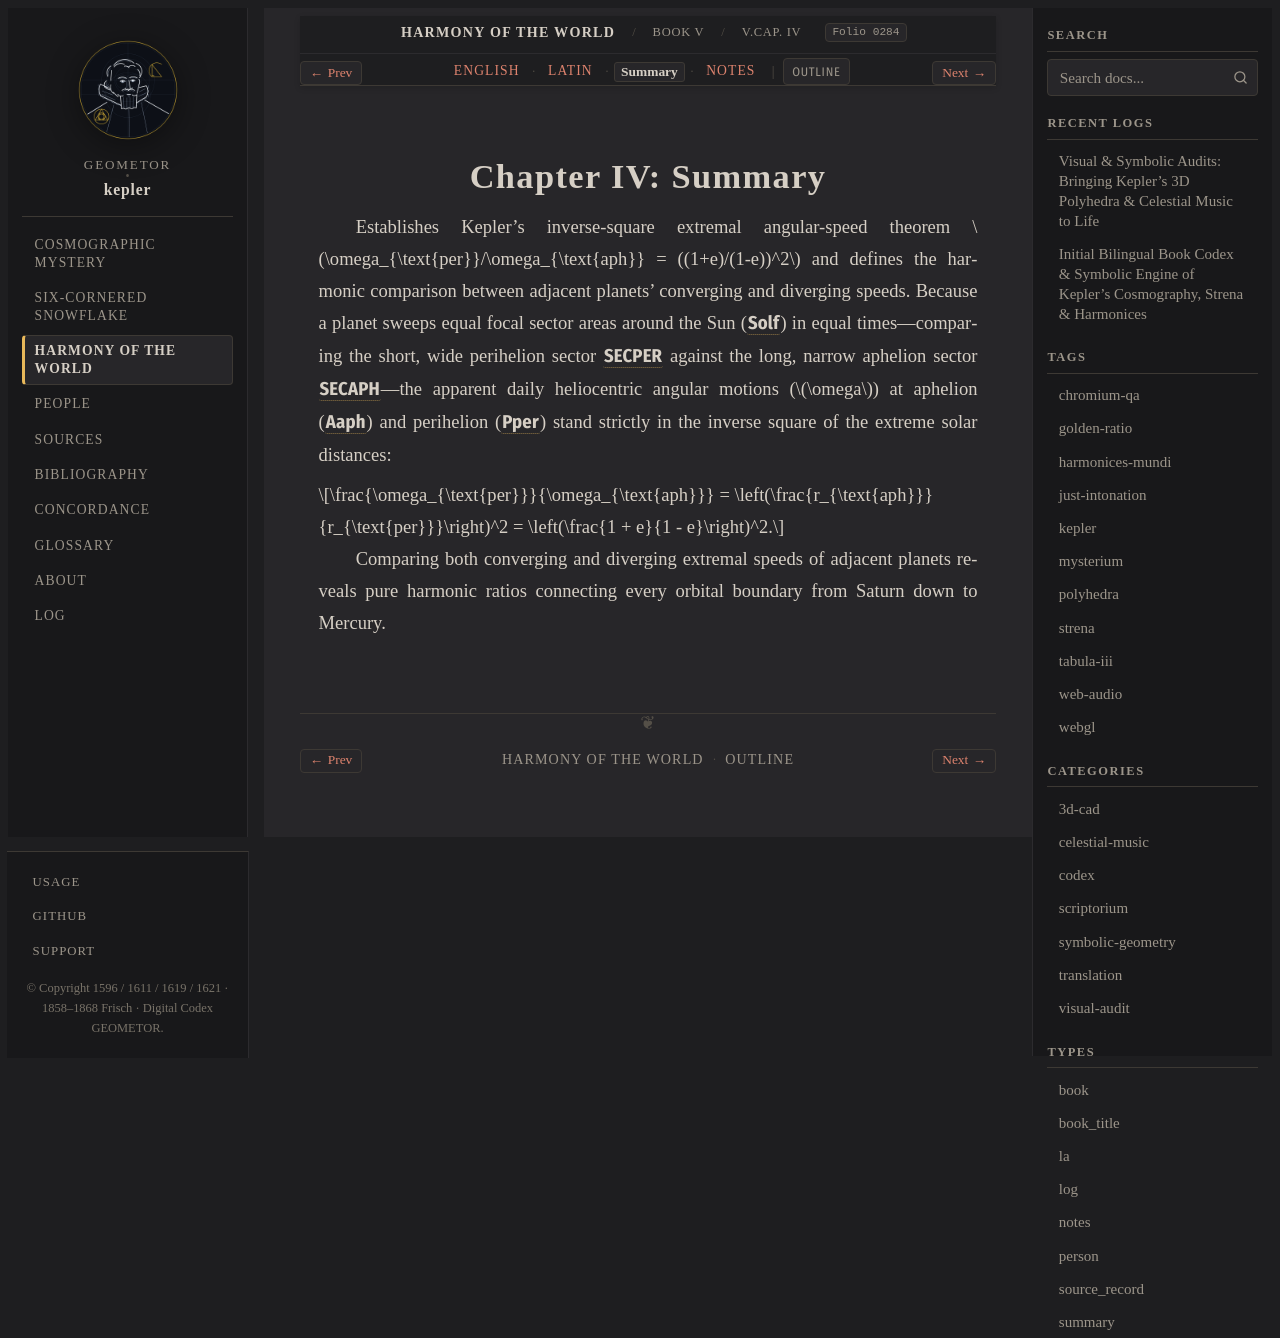

repository: geometor/kepler · page: harmonices_mundi/liber_v/cap_04/summary.html · generator: sphinx

:type: summary
:layout: book
:canonical_id: V.Cap. IV
:order: 3
:folio: harmonices_mundi:0284

.. _hm-cap_04-summary:

Chapter IV: Summary
===================

Establishes Kepler's inverse-square extremal angular-speed theorem :math:`\omega_{\text{per}}/\omega_{\text{aph}} = ((1+e)/(1-e))^2` and defines the harmonic comparison between adjacent planets' converging and diverging speeds. Because a planet sweeps equal focal sector areas around the Sun (:g:`Sol_f`) in equal times—comparing the short, wide perihelion sector :g:`SEC_PER` against the long, narrow aphelion sector :g:`SEC_APH`—the apparent daily heliocentric angular motions (:math:`\omega`) at aphelion (:g:`A_aph`) and perihelion (:g:`P_per`) stand strictly in the inverse square of the extreme solar distances:

.. math::

   \frac{\omega_{\text{per}}}{\omega_{\text{aph}}} = \left(\frac{r_{\text{aph}}}{r_{\text{per}}}\right)^2 = \left(\frac{1 + e}{1 - e}\right)^2.

Comparing both converging and diverging extremal speeds of adjacent planets reveals pure harmonic ratios connecting every orbital boundary from Saturn down to Mercury.
